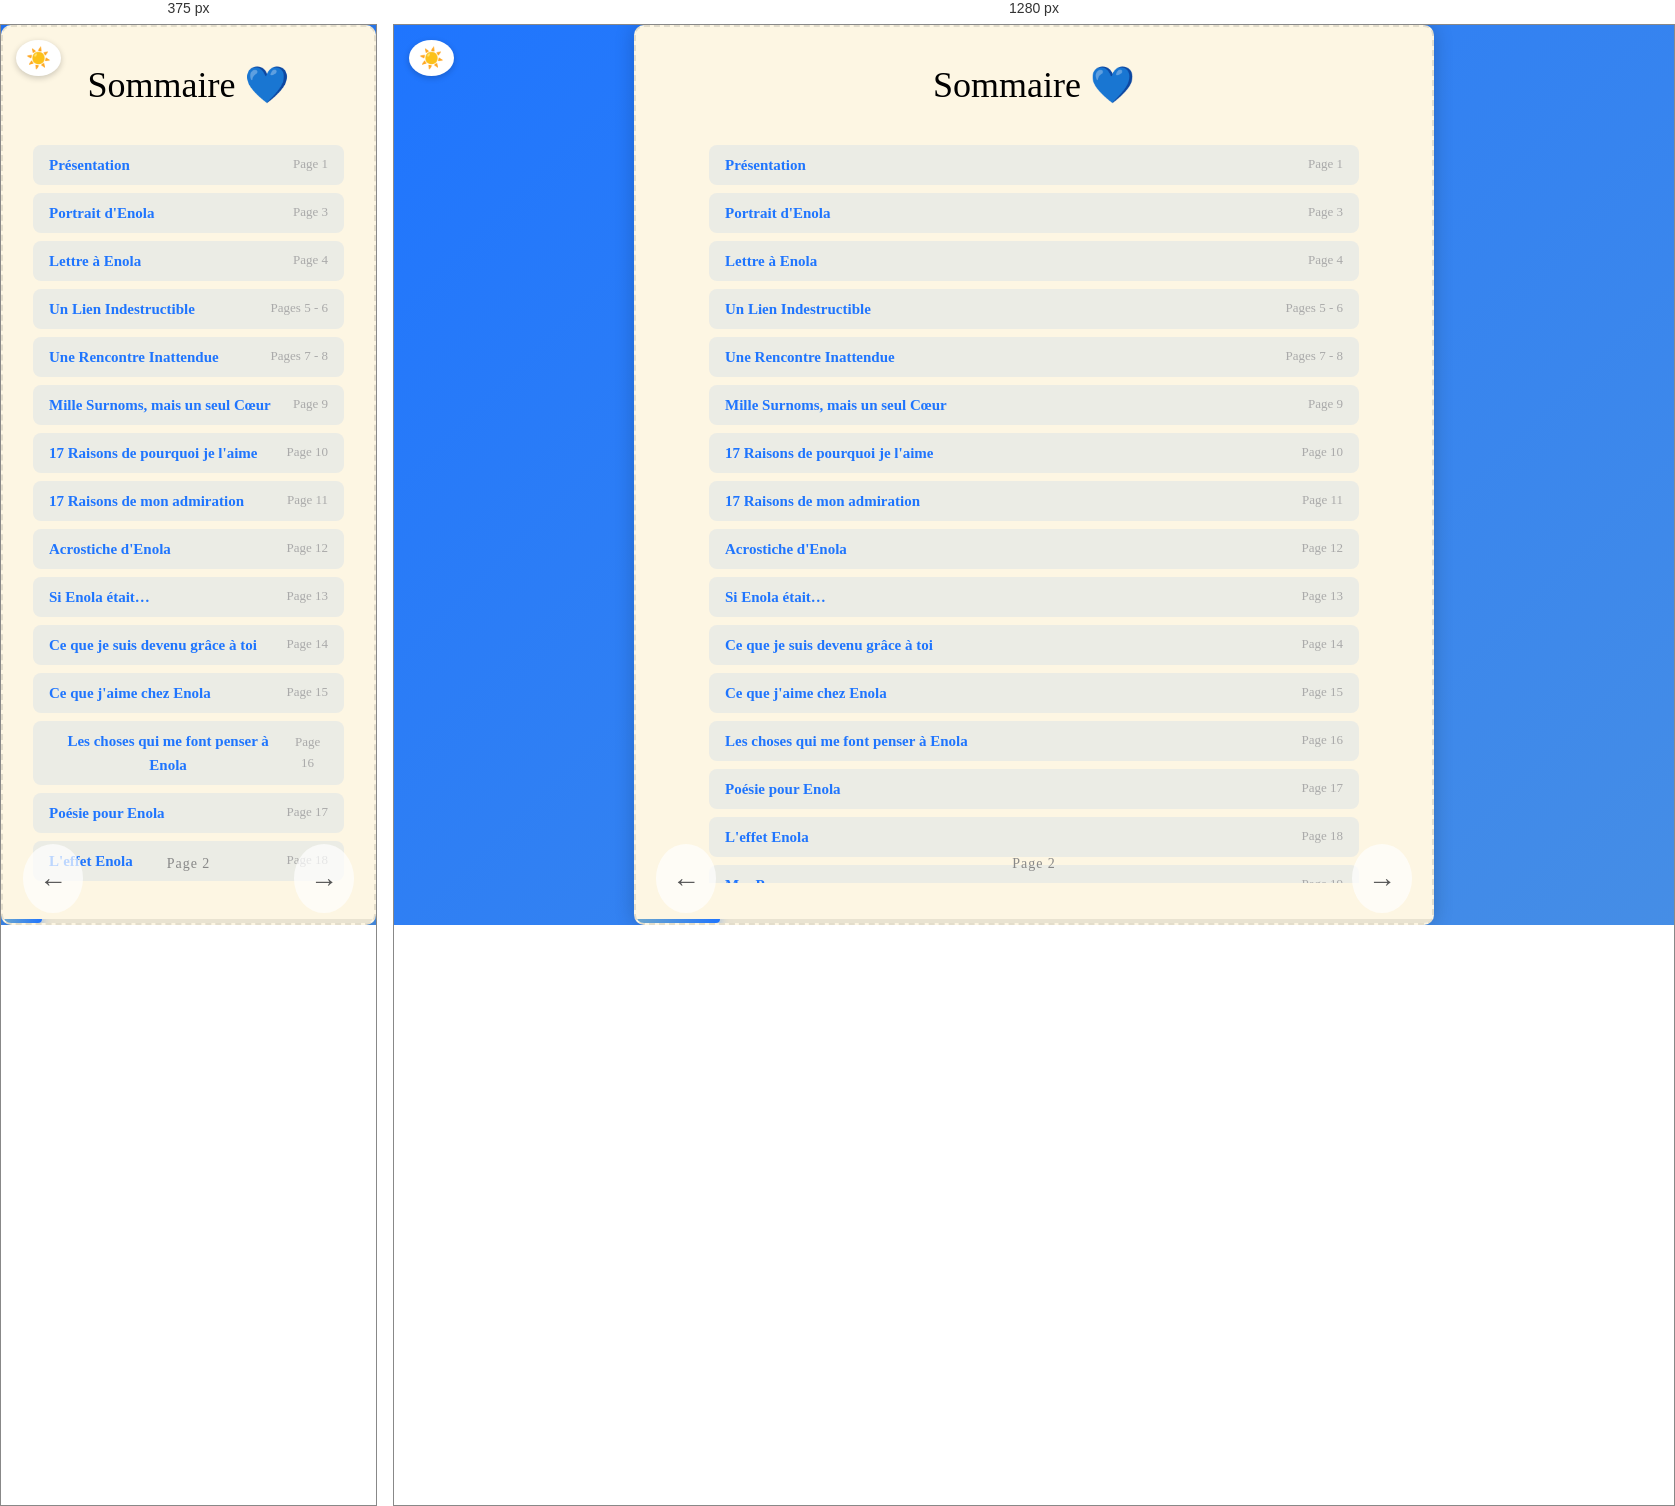
Rendered at 375 px and 1280 px, left to right.

<!-- file: page02.html -->
<!DOCTYPE html>
<html lang="fr">
<head>
  <meta charset="UTF-8" />
  <meta name="viewport" content="width=device-width, initial-scale=1.0" />
  <title>Sommaire</title>
  <link rel="stylesheet" href="../style.css" />
  <link href="https://fonts.googleapis.com/css2?family=Great+Vibes&display=swap" rel="stylesheet" />
  <style>
    .sommaire {
      display: flex;
      flex-direction: column;
      gap: 8px;
      max-width: 650px;
      width: 100%;
      margin-top: 10px;
      overflow-y: hidden;
    }
    .sommaire a {
      display: flex;
      justify-content: space-between;
      align-items: center;
      padding: 8px 16px;
      border-radius: 8px;
      background: rgba(31, 117, 254, 0.08);
      color: #1F75FE;
      text-decoration: none;
      font-size: 15px;
      font-weight: bold;
      transition: background 0.2s;
    }
    .sommaire a:hover {
      background: rgba(31, 117, 254, 0.2);
    }
    .sommaire a span {
      color: #aaa;
      font-size: 13px;
      font-weight: normal;
    }
    body.dark-mode .sommaire a {
      background: rgba(255,255,255,0.07);
      color: #6CA6CD;
    }
    body.dark-mode .sommaire a:hover {
      background: rgba(255,255,255,0.15);
    }
  </style>
</head>
<body>
  <button id="toggle-dark" title="Changer le thème">☀️</button>
  <div class="page-blanche" style="position: relative; justify-content: flex-start; padding-top: 20px;">
    <h1 class="titre-classique">Sommaire 💙</h1>
    <div class="sommaire">
      <a href="page01.html">Présentation <span>Page 1</span></a>
      <a href="page03.html">Portrait d'Enola <span>Page 3</span></a>
      <a href="page04.html">Lettre à Enola <span>Page 4</span></a>
      <a href="page05.html">Un Lien Indestructible <span>Pages 5 - 6</span></a>
      <a href="page07.html">Une Rencontre Inattendue <span>Pages 7 - 8</span></a>
      <a href="page09.html">Mille Surnoms, mais un seul Cœur <span>Page 9</span></a>
      <a href="page10.html">17 Raisons de pourquoi je l'aime <span>Page 10</span></a>
      <a href="page11.html">17 Raisons de mon admiration <span>Page 11</span></a>
      <a href="page12.html">Acrostiche d'Enola <span>Page 12</span></a>
      <a href="page13.html">Si Enola était… <span>Page 13</span></a>
      <a href="page14.html">Ce que je suis devenu grâce à toi <span>Page 14</span></a>
      <a href="page15.html">Ce que j'aime chez Enola <span>Page 15</span></a>
      <a href="page16.html">Les choses qui me font penser à Enola <span>Page 16</span></a>
      <a href="page17.html">Poésie pour Enola <span>Page 17</span></a>
      <a href="page18.html">L'effet Enola <span>Page 18</span></a>
      <a href="page19.html">Mes Promesses <span>Page 19</span></a>
    </div>
    <div class="numero-page" style="position: absolute; bottom: 20px; left: 50%; transform: translateX(-50%);">Page 2</div>
    <div class="progress-bar-container">
      <div class="progress-bar-fill" style="width: calc(2 / 19 * 100%)"></div>
    </div>
    <a href="page01.html" class="fleche-gauche">←</a>
    <a href="page03.html" class="fleche-droite">→</a>
  </div>
  <script>
    const btn = document.getElementById('toggle-dark');
    const dark = localStorage.getItem('dark') === 'true';
    if (dark) { document.body.classList.add('dark-mode'); btn.textContent = '🌙'; }
    btn.addEventListener('click', () => {
      document.body.classList.toggle('dark-mode');
      const isDark = document.body.classList.contains('dark-mode');
      btn.textContent = isDark ? '🌙' : '☀️';
      localStorage.setItem('dark', isDark);
    });
    document.querySelectorAll('a').forEach(link => {
      link.addEventListener('click', function (e) {
        const href = this.getAttribute('href');
        if (href && !href.startsWith('#') && !href.startsWith('javascript')) {
          e.preventDefault();
          document.body.classList.add('fade-out');
          setTimeout(() => { window.location.href = href; }, 600);
        }
      });
    });
  </script>
</body>
</html>


/* @media block from style.css */
@media (min-width: 768px) {
  .portrait-grid {
    grid-template-columns: 1fr 1fr;
  }
}